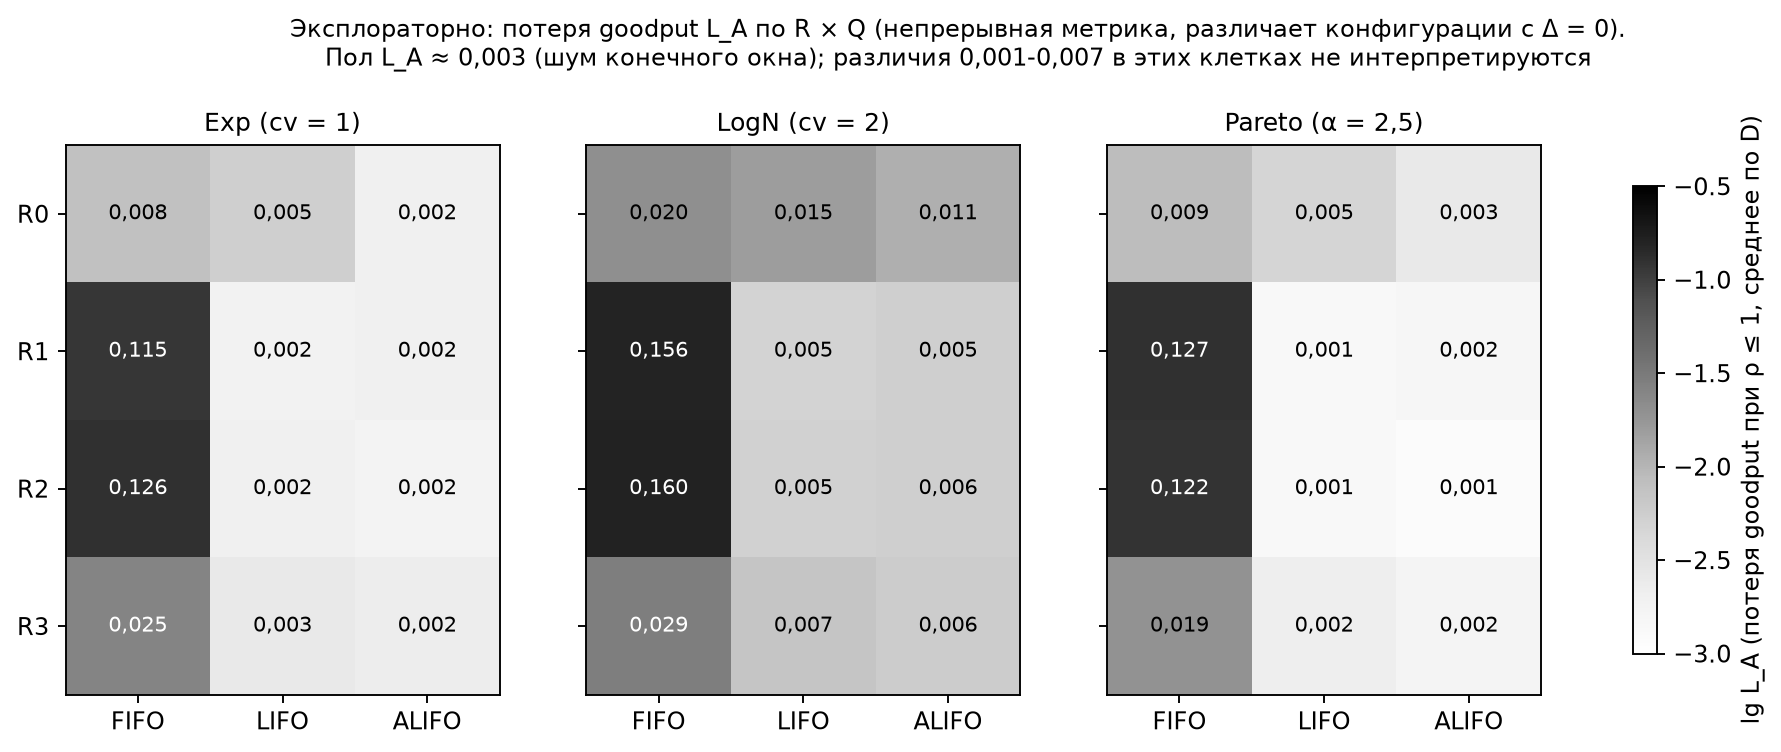

Source data for this figure (header and first rows):
S, R, Q, L_A_mean_over_D
Exp, R0, FIFO, 0.007673
Exp, R0, LIFO, 0.005341
Exp, R0, ALIFO, 0.002047
Exp, R1, FIFO, 0.1155
Exp, R1, LIFO, 0.001848
Exp, R1, ALIFO, 0.001974
Exp, R2, FIFO, 0.1258
Exp, R2, LIFO, 0.001999
Exp, R2, ALIFO, 0.001727
Exp, R3, FIFO, 0.02534
Exp, R3, LIFO, 0.00256
Exp, R3, ALIFO, 0.002285
LogN, R0, FIFO, 0.02006
LogN, R0, LIFO, 0.01539
LogN, R0, ALIFO, 0.0113
LogN, R1, FIFO, 0.1558
LogN, R1, LIFO, 0.004912
LogN, R1, ALIFO, 0.005363
LogN, R2, FIFO, 0.1603
LogN, R2, LIFO, 0.005062
LogN, R2, ALIFO, 0.005513
LogN, R3, FIFO, 0.02897
LogN, R3, LIFO, 0.006978
LogN, R3, ALIFO, 0.005865
Pareto, R0, FIFO, 0.008628
Pareto, R0, LIFO, 0.004712
Pareto, R0, ALIFO, 0.002557
Pareto, R1, FIFO, 0.1269
Pareto, R1, LIFO, 0.00137
Pareto, R1, ALIFO, 0.001554
Pareto, R2, FIFO, 0.1225
Pareto, R2, LIFO, 0.001351
Pareto, R2, ALIFO, 0.001211
Pareto, R3, FIFO, 0.0194
Pareto, R3, LIFO, 0.002152
Pareto, R3, ALIFO, 0.001699
